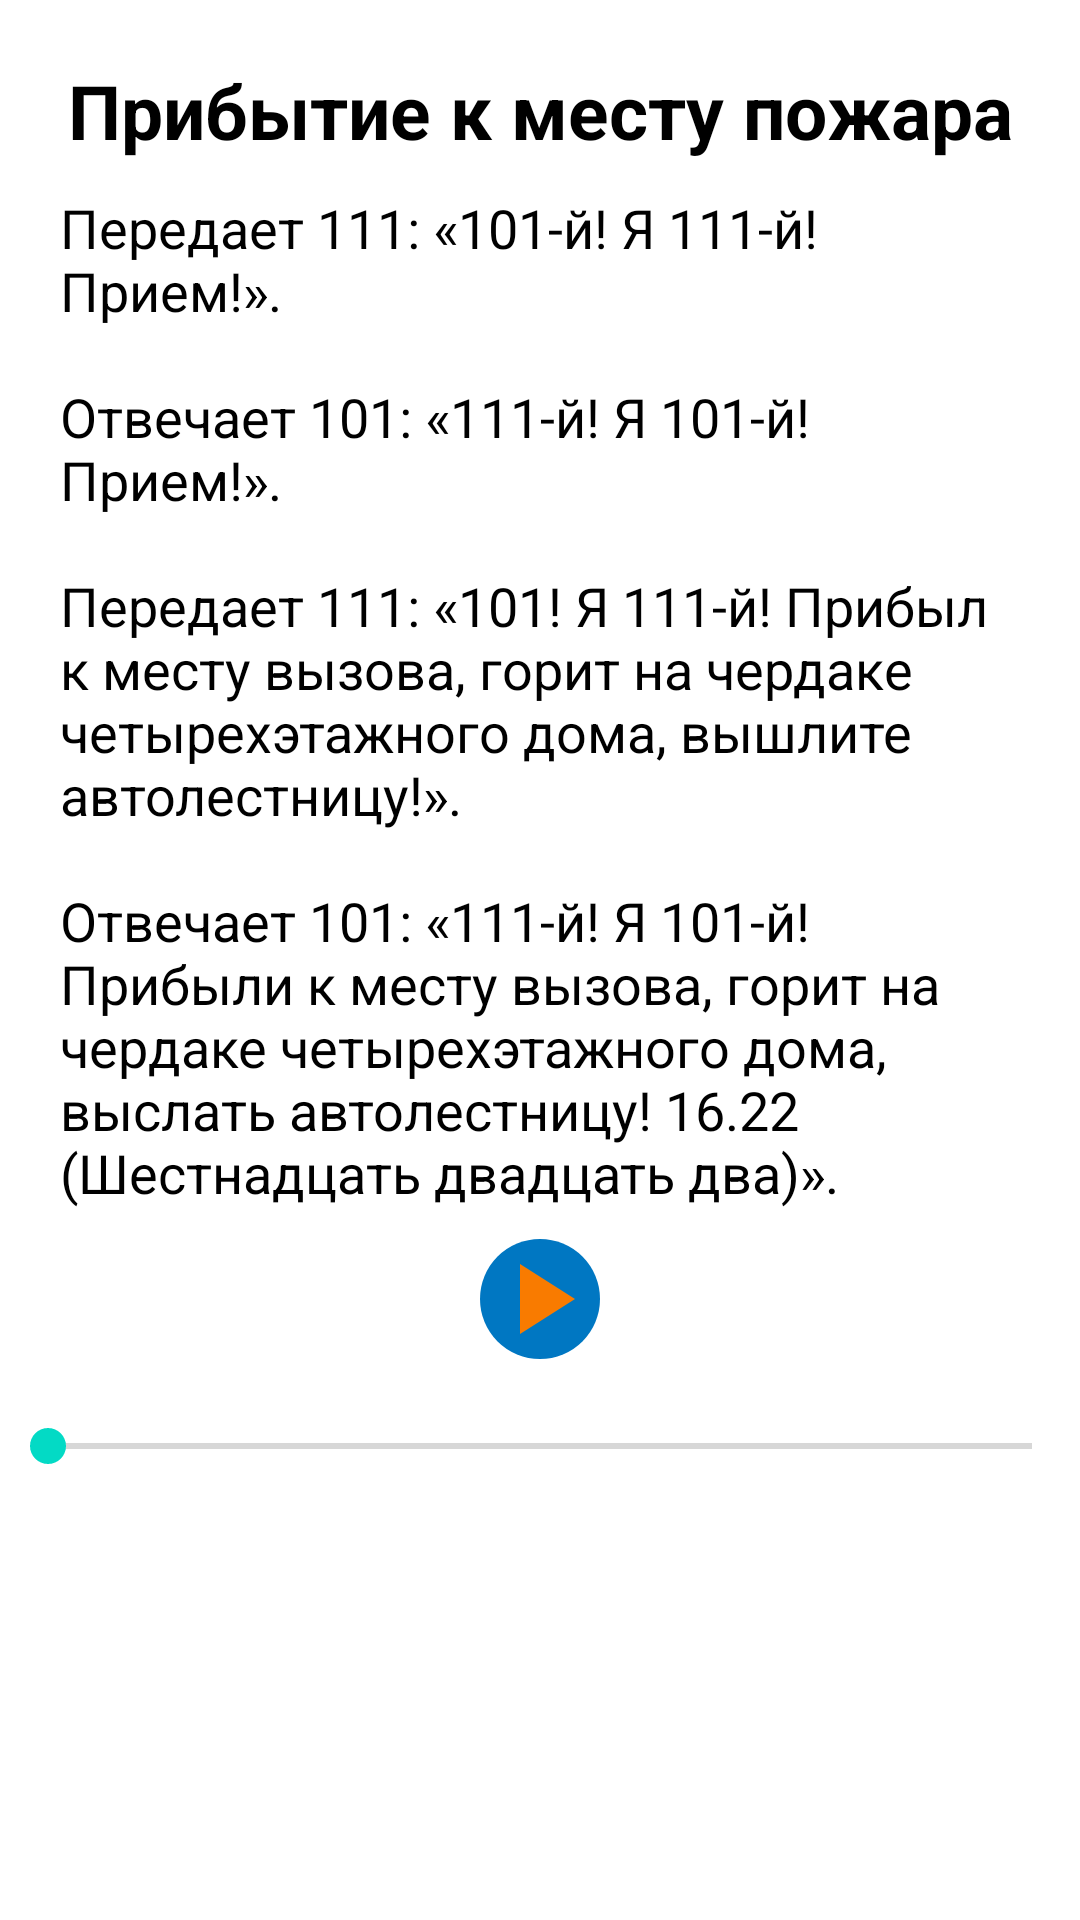

Produce the Android XML layout that renders to this screen, including the resource entries it uses.
<!-- AndroidManifest.xml: application theme Theme.ComRules -->
<!-- res/layout/activity_arrival.xml -->
<?xml version="1.0" encoding="utf-8"?>
<LinearLayout xmlns:android="http://schemas.android.com/apk/res/android"
    xmlns:app="http://schemas.android.com/apk/res-auto"
    xmlns:tools="http://schemas.android.com/tools"
    android:layout_width="match_parent"
    android:layout_height="match_parent"
    android:orientation="vertical"
    tools:context=".Arrival">


    <TextView
        android:id="@+id/textViewArrival"
        android:layout_width="match_parent"
        android:layout_height="wrap_content"
        android:text="@string/Arrival_title"
        style="@style/Style_for_titles"
        android:layout_marginTop="20dp"/>

    <TextView
        android:id="@+id/textView7"
        android:layout_marginTop="10dp"
        android:layout_width="match_parent"
        android:layout_height="wrap_content"
        android:text="@string/Arrival_text"
        style="@style/Style_for_text"/>

    <RelativeLayout
        android:layout_width="match_parent"
        android:layout_height="wrap_content"
        android:layout_marginTop="10dp">

        <ImageView
            android:id="@+id/playBackImageView"
            android:layout_width="wrap_content"
            android:layout_height="wrap_content"
            android:onClick="play"
            android:layout_centerHorizontal="true"
            app:srcCompat="@drawable/circle_small" />

        <ImageView
            android:id="@+id/playIconImageView"
            android:layout_width="wrap_content"
            android:layout_height="wrap_content"
            android:layout_centerHorizontal="true"
            app:srcCompat="@drawable/ic_baseline_play_arrow_24" />

        <SeekBar
            android:id="@+id/seekBar"
            android:layout_marginTop="20dp"
            android:layout_width="match_parent"
            android:layout_height="wrap_content"
            android:layout_below="@id/playIconImageView"
            />

    </RelativeLayout>
</LinearLayout>
<!-- resources referenced by this layout -->
<resources>
  <!-- drawable circle_small (drawable-v24) -->
  <?xml version="1.0" encoding="utf-8"?>
  <shape xmlns:android="http://schemas.android.com/apk/res/android"
      android:shape="oval">
      <solid android:color="@color/primaryDark"/>
      <size android:width="40dp"
          android:height="40dp"/>
  
  </shape>
  <!-- drawable ic_baseline_play_arrow_24 (drawable-v24) -->
  <vector android:height="40dp" android:tint="#F97B00"
      android:viewportHeight="24" android:viewportWidth="24"
      android:width="40dp" xmlns:android="http://schemas.android.com/apk/res/android">
      <path android:fillColor="@android:color/white" android:pathData="M8,5v14l11,-7z"/>
  </vector>
  <string name="Arrival_text">Передает 111: «101-й! Я 111-й! Прием!».\n \nОтвечает 101: «111-й! Я 101-й! Прием!».\n \nПередает 111: «101! Я 111-й! Прибыл к месту вызова, горит на чердаке четырехэтажного дома, вышлите автолестницу!».\n \nОтвечает 101: «111-й! Я 101-й! Прибыли к месту вызова, горит на чердаке четырехэтажного дома, выслать автолестницу! 16.22 (Шестнадцать двадцать два)».</string>
  <string name="Arrival_title">Прибытие к месту пожара</string>
  <style name="Style_for_text">
          <item name="android:textSize">18sp</item>
          <item name="android:textColor">#000000</item>
          <item name="android:typeface">normal</item>
          <item name="android:layout_marginLeft">20dp</item>
          <item name="android:layout_marginRight">20dp</item>
          <item name="android:gravity">left</item>
  
      </style>
  <style name="Style_for_titles">
          <item name="android:textSize">25sp</item>
          <item name="android:textColor">#000000</item>
          <item name="android:typeface">normal</item>
          <item name="android:gravity">center</item>
          <item name="android:textStyle">bold</item>
          <item name="android:layout_marginLeft">20dp</item>
          <item name="android:layout_marginRight">20dp</item>
      </style>
  <style name="Theme.ComRules" parent="Theme.MaterialComponents.DayNight.DarkActionBar">
          
          <item name="colorPrimary">@color/primary</item>
          <item name="colorPrimaryVariant">@color/primaryDark</item>
          <item name="colorOnPrimary">@color/white</item>
          
          <item name="colorSecondary">@color/teal_200</item>
          <item name="colorSecondaryVariant">@color/teal_700</item>
          <item name="colorOnSecondary">@color/black</item>
          
          <item name="android:statusBarColor" tools:targetApi="l">?attr/colorPrimaryVariant</item>
          
      </style>
  <color name="primaryDark">#0077c2</color>
  <color name="primary">#42a5f5</color>
  <color name="white">#FFFFFFFF</color>
  <color name="teal_200">#FF03DAC5</color>
  <color name="teal_700">#FF018786</color>
  <color name="black">#FF000000</color>
</resources>
